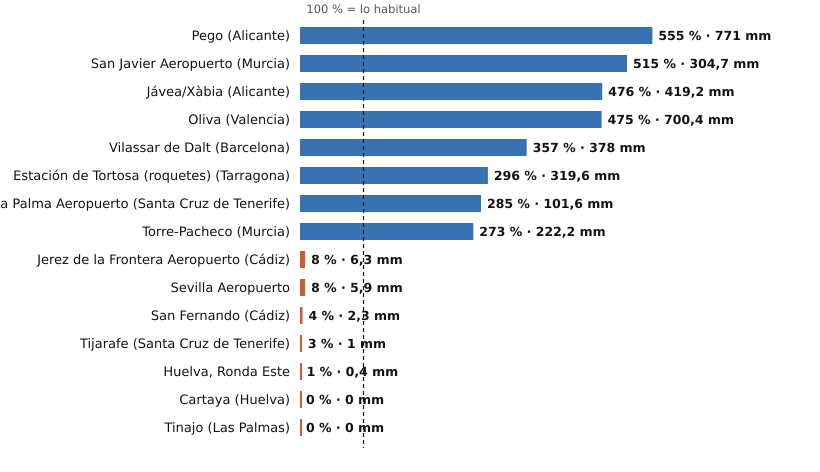

The data file committed next to this chart (first rows):
estacion, provincia, indicativo, mm_otono, referencia_mm, pct, periodo_referencia, hasta, hora
Pego, Alicante, 8057C, 771.0, 139.0, 555, 2011-2025, 2026-10-21, 13
San Javier Aeropuerto, Murcia, 7031X, 304.7, 59.2, 515, 2011-2025, 2026-10-21, 17
Jávea/Xàbia, Alicante, 8050X, 419.2, 88.1, 476, 1997-2025, 2026-10-21, 17
Oliva, Valencia, 8058X, 700.4, 147.5, 475, 1991-2020, 2026-10-21, 17
Vilassar de Dalt, Barcelona, 0244X, 378.0, 106.0, 357, 2009-2025, 2026-10-21, 17
Estación de Tortosa (roquetes), Tarragona, 9981A, 319.6, 107.8, 296, 1991-2020, 2026-10-21, 17
La Palma Aeropuerto, Santa Cruz de Tenerife, C139E, 101.6, 35.6, 285, 1991-2020, 2026-10-21, 16
Torre-Pacheco, Murcia, 7026X, 222.2, 81.5, 273, 2005-2025, 2026-10-21, 17
Jerez de la Frontera Aeropuerto, Cádiz, 5960, 6.3, 83.6, 8, 1991-2020, 2026-10-21, 17
Sevilla Aeropuerto, Sevilla, 5783, 5.9, 77.7, 8, 1991-2020, 2026-10-21, 17
San Fernando, Cádiz, 5972X, 2.3, 60.5, 4, 1991-2020, 2026-10-21, 17
Tijarafe, Santa Cruz de Tenerife, C117Z, 1.0, 32.6, 3, 2009-2025, 2026-10-21, 16
Huelva, Ronda Este, Huelva, 4642E, 0.4, 64.9, 1, 1991-2020, 2026-10-21, 17
Cartaya, Huelva, 4554X, 0.0, 50.3, 0, 2008-2025, 2026-10-21, 16
Tinajo, Las Palmas, C048W, 0.0, 6.7, 0, 2010-2025, 2026-10-21, 15
